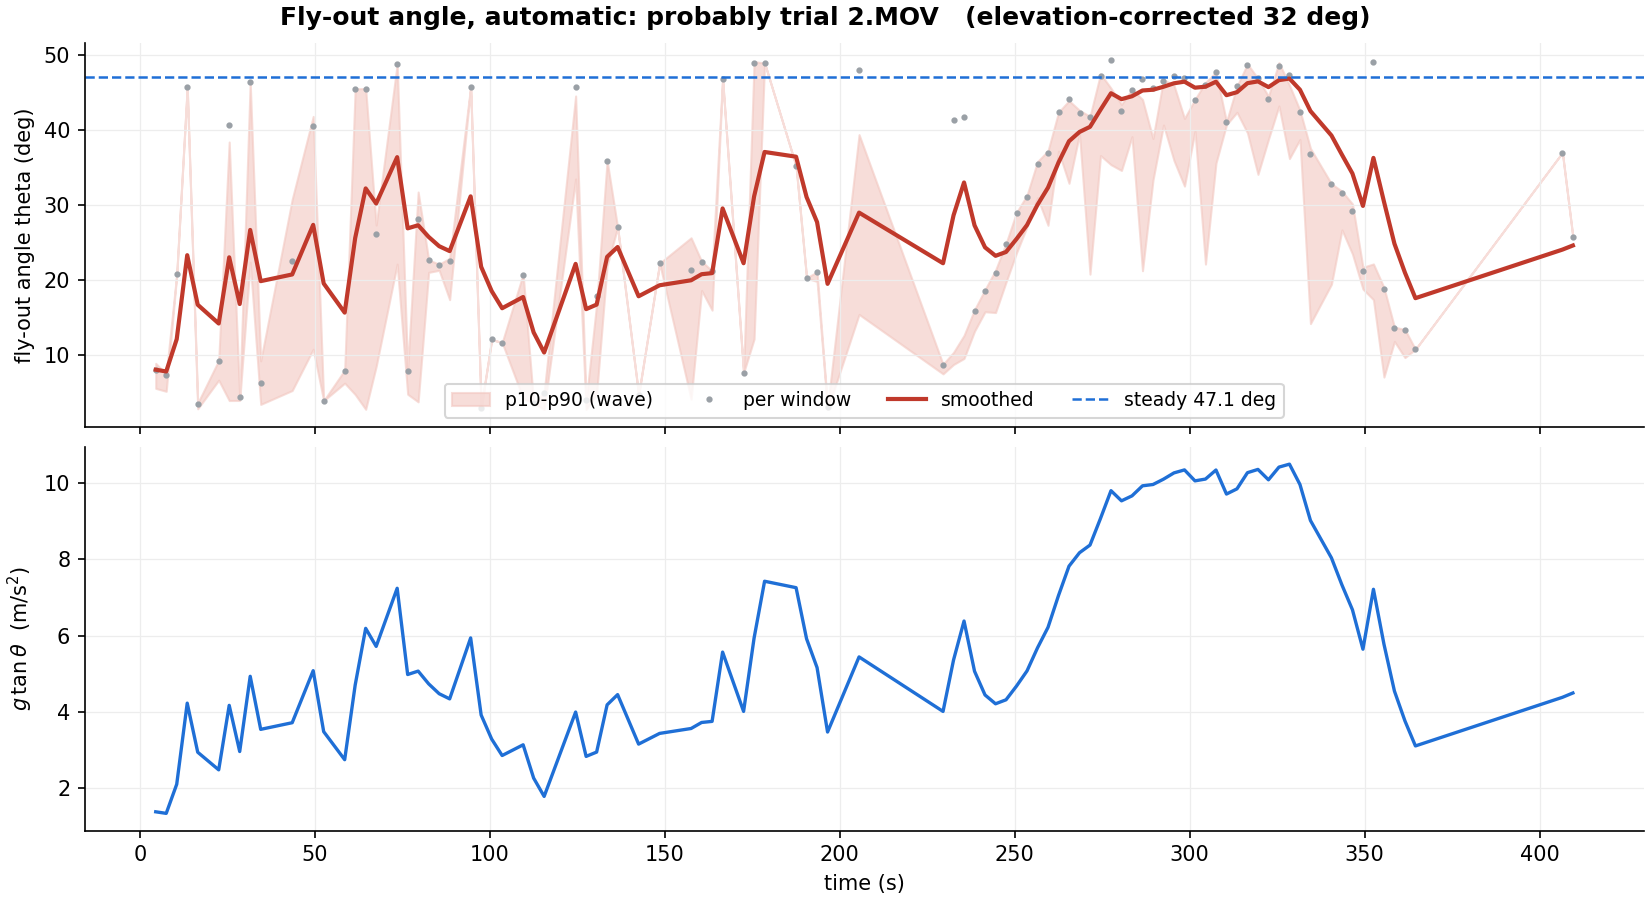

The data file committed next to this chart (first rows):
time, theta_apparent, lo, hi, n, sides, theta, theta_ema
4.5, 9.552, 5.575, 8.917, 5, 1, 8.066, 8.066
7.5, 8.711, 5.181, 7.471, 4, 1, 7.358, 7.83
10.5, 24.8, 20.72, 20.78, 2, 1, 20.78, 12.15
13.5, 57.89, 45.74, 45.74, 1, 1, 45.74, 23.34
16.5, 4.158, 2.846, 3.601, 3, 1, 3.515, 16.73
22.5, 10.93, 6.668, 9.308, 3, 1, 9.226, 14.23
25.5, 50.48, 3.952, 38.45, 5, 2, 40.72, 23.06
28.5, 5.173, 3.962, 4.342, 3, 2, 4.373, 16.83
31.5, 59.03, 22.42, 46.42, 5, 2, 46.48, 26.71
34.5, 7.368, 3.436, 9.243, 10, 2, 6.225, 19.88
43.5, 26.98, 5.288, 30.8, 5, 1, 22.56, 20.78
49.5, 50.36, 10.79, 41.86, 4, 1, 40.63, 27.39
52.5, 4.65, 3.931, 3.931, 1, 1, 3.931, 19.57
58.5, 9.358, 6.273, 8.011, 2, 1, 7.903, 15.68
61.5, 57.56, 4.758, 45.55, 5, 1, 45.53, 25.63
64.5, 57.51, 2.784, 45.59, 12, 1, 45.5, 32.26
67.5, 31.5, 8.516, 27.36, 2, 1, 26.22, 30.24
73.5, 62.85, 22.15, 48.83, 7, 1, 48.8, 36.43
76.5, 9.386, 4.79, 8.081, 19, 1, 7.927, 26.93
79.5, 33.93, 3.776, 31.78, 12, 2, 28.17, 27.34
82.5, 27.12, 21.05, 22.73, 4, 1, 22.67, 25.78
85.5, 26.39, 21.33, 22.14, 4, 1, 22.07, 24.55
88.5, 27.01, 17.41, 22.94, 6, 1, 22.58, 23.89
94.5, 57.99, 45.81, 45.81, 1, 1, 45.81, 31.2
97.5, 3.546, 2.998, 2.998, 1, 1, 2.998, 21.8
100.5, 14.35, 12.1, 12.1, 1, 1, 12.1, 18.56
103.5, 13.85, 11.68, 11.68, 1, 1, 11.68, 16.27
109.5, 24.79, 4.249, 20.83, 13, 2, 20.77, 17.77
112.5, 4.254, 3.596, 3.596, 1, 1, 3.596, 13.04
115.5, 5.903, 2.764, 5.017, 16, 1, 4.989, 10.36
124.5, 58.04, 33.52, 44.59, 2, 2, 45.84, 22.19
127.5, 4.811, 2.774, 3.876, 3, 2, 4.067, 16.15
130.5, 21.39, 4.833, 16.82, 5, 2, 17.96, 16.75
133.5, 43.86, 21.94, 35.97, 7, 1, 35.87, 23.12
136.5, 32.54, 27.06, 27.06, 1, 1, 27.06, 24.44
142.5, 5.592, 4.726, 4.726, 1, 1, 4.726, 17.87
148.5, 26.62, 22.27, 22.27, 1, 1, 22.27, 19.33
157.5, 25.48, 4.149, 25.67, 6, 1, 21.33, 20
160.5, 26.82, 18.63, 22.54, 7, 1, 22.42, 20.81
163.5, 25.37, 16.01, 21.25, 7, 2, 21.24, 20.95
166.5, 59.64, 46.86, 46.86, 1, 1, 46.86, 29.59
172.5, 9.044, 7.638, 7.638, 1, 1, 7.638, 22.27
175.5, 63.2, 12.17, 49.18, 5, 1, 49.01, 31.18
178.5, 63.17, 48.99, 48.99, 1, 1, 48.99, 37.12
187.5, 43.01, 35.23, 35.23, 1, 1, 35.23, 36.49
190.5, 24.26, 20.29, 20.34, 2, 1, 20.33, 31.1
193.5, 25.17, 19.84, 21.1, 3, 1, 21.08, 27.76
196.5, 3.594, 2.766, 3.05, 3, 1, 3.039, 19.52
205.5, 61.56, 15.44, 39.44, 4, 2, 48.04, 29.03
229.5, 10.37, 7.509, 8.792, 9, 1, 8.755, 22.27
232.5, 51.52, 8.762, 10.38, 21, 2, 41.45, 28.66
235.5, 52.06, 9.569, 12.65, 17, 2, 41.83, 33.05
238.5, 18.88, 13.21, 16.08, 58, 1, 15.88, 27.33
241.5, 22.06, 15.8, 18.75, 51, 1, 18.52, 24.39
244.5, 25.08, 15.69, 21.35, 50, 1, 21.01, 23.26
247.5, 29.74, 19.75, 24.92, 46, 1, 24.8, 23.78
250.5, 34.96, 23.67, 29.05, 28, 1, 28.98, 25.51
253.5, 37.63, 27.13, 31.35, 27, 1, 31.08, 27.37
256.5, 43.37, 31.02, 35.84, 16, 1, 35.5, 30.08
259.5, 45.3, 27.33, 37.28, 9, 2, 36.95, 32.37
... 36 more rows
